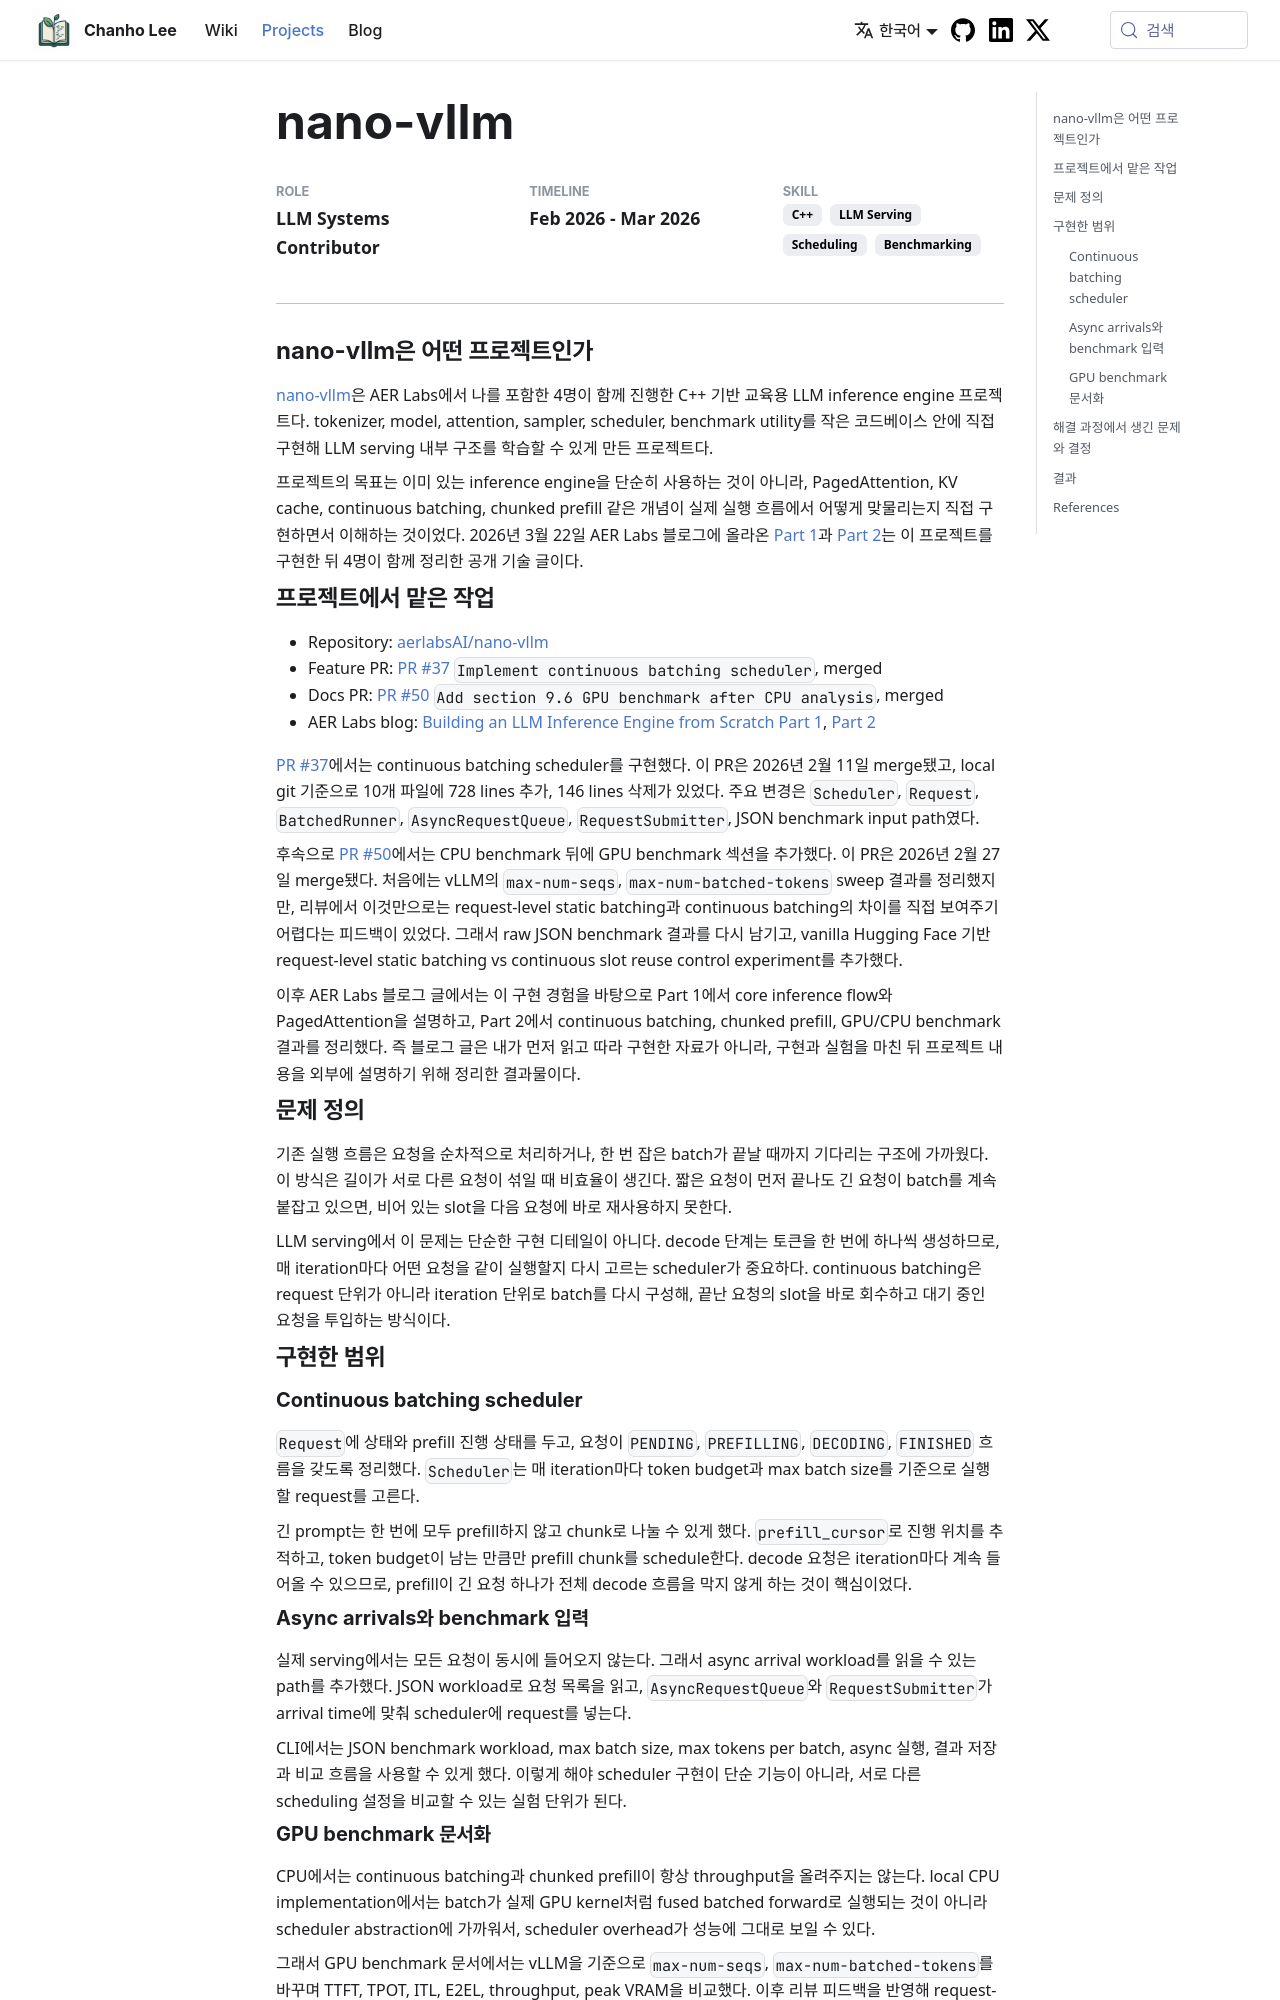

repository: teddygood/teddygood.github.io · page: projects/nano-vllm.html · generator: docusaurus

---
title: 'nano-vllm'
description: AER Labs에서 4명이 함께 진행한 C++ 기반 교육용 LLM inference engine 프로젝트로, continuous batching scheduler와 GPU benchmark 문서화를 구현한 팀 프로젝트
role: LLM Systems Contributor
timeline: Feb 2026 - Mar 2026
stack: [C++, LLM Serving, Scheduling, Benchmarking]
category: Team Project
image: /img/projects/nano-vllm/nano-vllm-github-card.png
hide_table_of_contents: false
---

{/* truncate */}

# nano-vllm

## nano-vllm은 어떤 프로젝트인가

[nano-vllm](https://github.com/aerlabsAI/nano-vllm)은 AER Labs에서 나를 포함한 4명이 함께 진행한 C++ 기반 교육용 LLM inference engine 프로젝트다. tokenizer, model, attention, sampler, scheduler, benchmark utility를 작은 코드베이스 안에 직접 구현해 LLM serving 내부 구조를 학습할 수 있게 만든 프로젝트다.

프로젝트의 목표는 이미 있는 inference engine을 단순히 사용하는 것이 아니라, PagedAttention, KV cache, continuous batching, chunked prefill 같은 개념이 실제 실행 흐름에서 어떻게 맞물리는지 직접 구현하면서 이해하는 것이었다. 2026년 3월 22일 AER Labs 블로그에 올라온 [Part 1](https://aerlabs.tech/blogs/nano-vllm-part1)과 [Part 2](https://aerlabs.tech/blogs/nano-vllm-part2)는 이 프로젝트를 구현한 뒤 4명이 함께 정리한 공개 기술 글이다.

## 프로젝트에서 맡은 작업

- Repository: [aerlabsAI/nano-vllm](https://github.com/aerlabsAI/nano-vllm)
- Feature PR: [PR #37](https://github.com/aerlabsAI/nano-vllm/pull/37) `Implement continuous batching scheduler`, merged
- Docs PR: [PR #50](https://github.com/aerlabsAI/nano-vllm/pull/50) `Add section 9.6 GPU benchmark after CPU analysis`, merged
- AER Labs blog: [Building an LLM Inference Engine from Scratch Part 1](https://aerlabs.tech/blogs/nano-vllm-part1), [Part 2](https://aerlabs.tech/blogs/nano-vllm-part2)

[PR #37](https://github.com/aerlabsAI/nano-vllm/pull/37)에서는 continuous batching scheduler를 구현했다. 이 PR은 2026년 2월 11일 merge됐고, local git 기준으로 10개 파일에 728 lines 추가, 146 lines 삭제가 있었다. 주요 변경은 `Scheduler`, `Request`, `BatchedRunner`, `AsyncRequestQueue`, `RequestSubmitter`, JSON benchmark input path였다.

후속으로 [PR #50](https://github.com/aerlabsAI/nano-vllm/pull/50)에서는 CPU benchmark 뒤에 GPU benchmark 섹션을 추가했다. 이 PR은 2026년 2월 27일 merge됐다. 처음에는 vLLM의 `max-num-seqs`, `max-num-batched-tokens` sweep 결과를 정리했지만, 리뷰에서 이것만으로는 request-level static batching과 continuous batching의 차이를 직접 보여주기 어렵다는 피드백이 있었다. 그래서 raw JSON benchmark 결과를 다시 남기고, vanilla Hugging Face 기반 request-level static batching vs continuous slot reuse control experiment를 추가했다.

이후 AER Labs 블로그 글에서는 이 구현 경험을 바탕으로 Part 1에서 core inference flow와 PagedAttention을 설명하고, Part 2에서 continuous batching, chunked prefill, GPU/CPU benchmark 결과를 정리했다. 즉 블로그 글은 내가 먼저 읽고 따라 구현한 자료가 아니라, 구현과 실험을 마친 뒤 프로젝트 내용을 외부에 설명하기 위해 정리한 결과물이다.

## 문제 정의

기존 실행 흐름은 요청을 순차적으로 처리하거나, 한 번 잡은 batch가 끝날 때까지 기다리는 구조에 가까웠다. 이 방식은 길이가 서로 다른 요청이 섞일 때 비효율이 생긴다. 짧은 요청이 먼저 끝나도 긴 요청이 batch를 계속 붙잡고 있으면, 비어 있는 slot을 다음 요청에 바로 재사용하지 못한다.

LLM serving에서 이 문제는 단순한 구현 디테일이 아니다. decode 단계는 토큰을 한 번에 하나씩 생성하므로, 매 iteration마다 어떤 요청을 같이 실행할지 다시 고르는 scheduler가 중요하다. continuous batching은 request 단위가 아니라 iteration 단위로 batch를 다시 구성해, 끝난 요청의 slot을 바로 회수하고 대기 중인 요청을 투입하는 방식이다.

## 구현한 범위

### Continuous batching scheduler

`Request`에 상태와 prefill 진행 상태를 두고, 요청이 `PENDING`, `PREFILLING`, `DECODING`, `FINISHED` 흐름을 갖도록 정리했다. `Scheduler`는 매 iteration마다 token budget과 max batch size를 기준으로 실행할 request를 고른다.

긴 prompt는 한 번에 모두 prefill하지 않고 chunk로 나눌 수 있게 했다. `prefill_cursor`로 진행 위치를 추적하고, token budget이 남는 만큼만 prefill chunk를 schedule한다. decode 요청은 iteration마다 계속 들어올 수 있으므로, prefill이 긴 요청 하나가 전체 decode 흐름을 막지 않게 하는 것이 핵심이었다.

### Async arrivals와 benchmark 입력

실제 serving에서는 모든 요청이 동시에 들어오지 않는다. 그래서 async arrival workload를 읽을 수 있는 path를 추가했다. JSON workload로 요청 목록을 읽고, `AsyncRequestQueue`와 `RequestSubmitter`가 arrival time에 맞춰 scheduler에 request를 넣는다.

CLI에서는 JSON benchmark workload, max batch size, max tokens per batch, async 실행, 결과 저장과 비교 흐름을 사용할 수 있게 했다. 이렇게 해야 scheduler 구현이 단순 기능이 아니라, 서로 다른 scheduling 설정을 비교할 수 있는 실험 단위가 된다.

### GPU benchmark 문서화

CPU에서는 continuous batching과 chunked prefill이 항상 throughput을 올려주지는 않는다. local CPU implementation에서는 batch가 실제 GPU kernel처럼 fused batched forward로 실행되는 것이 아니라 scheduler abstraction에 가까워서, scheduler overhead가 성능에 그대로 보일 수 있다.

그래서 GPU benchmark 문서에서는 vLLM을 기준으로 `max-num-seqs`, `max-num-batched-tokens`를 바꾸며 TTFT, TPOT, ITL, E2EL, throughput, peak VRAM을 비교했다. 이후 리뷰 피드백을 반영해 request-level static batching과 continuous slot reuse를 같은 요청 집합에서 비교하는 Hugging Face control script와 raw JSON 결과도 추가했다.
